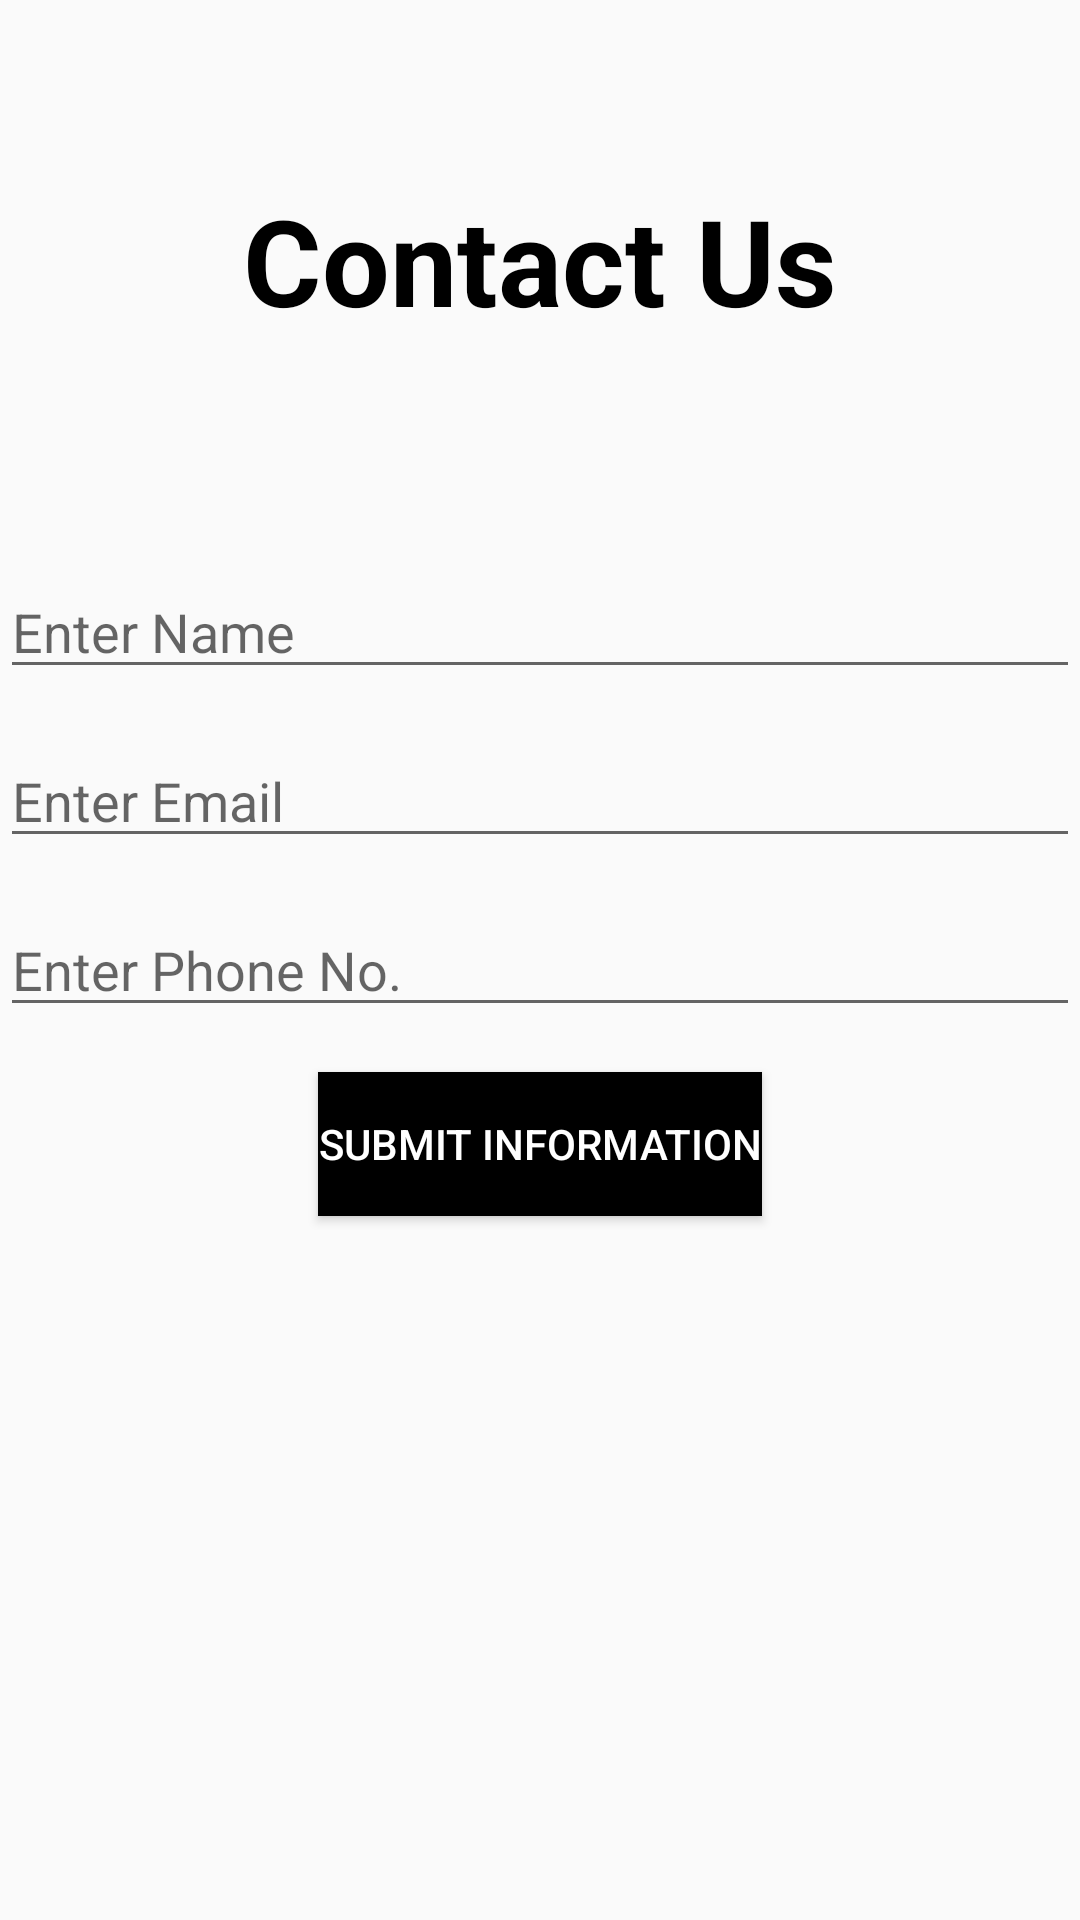

Produce the Android XML layout that renders to this screen, including the resource entries it uses.
<!-- AndroidManifest.xml: application theme AppTheme -->
<!-- res/layout/activity_contact.xml -->
<?xml version="1.0" encoding="utf-8"?>
<RelativeLayout xmlns:android="http://schemas.android.com/apk/res/android"
    xmlns:app="http://schemas.android.com/apk/res-auto"
    xmlns:tools="http://schemas.android.com/tools"
    android:layout_width="match_parent"
    android:layout_height="match_parent"
    tools:context=".contact"
    android:background="@drawable/bg2">
   


    <TextView
        android:layout_width="wrap_content"
        android:layout_height="wrap_content"
        android:id="@+id/text1"
        android:text="Contact Us"
        android:textColor="#000"
        android:textStyle="bold"
        android:textSize="40sp"
        android:layout_alignParentTop="true"
        android:layout_centerInParent="true"
        android:layout_margin="60dp"/>



    <EditText
        android:layout_width="match_parent"
        android:layout_height="wrap_content"
        android:id="@+id/etext1"
        android:layout_centerHorizontal="true"
        android:hint="Enter Name"
        android:textColor="#fff"
        android:layout_marginTop="15dp"
        android:layout_below="@+id/text1"/>

    <EditText
        android:id="@+id/etext2"
        android:layout_width="match_parent"
        android:layout_height="wrap_content"
        android:ems="10"
        android:inputType="textEmailAddress"
        android:layout_centerHorizontal="true"
        android:hint="Enter Email"
        android:textColor="#fff"
        android:layout_marginTop="15dp"
        android:layout_below="@+id/etext1"/>

    <EditText
        android:id="@+id/etext3"
        android:layout_width="match_parent"
        android:layout_height="wrap_content"
        android:ems="10"
        android:inputType="phone"
        android:layout_centerHorizontal="true"
        android:hint="Enter Phone No."
        android:textColor="#fff"
        android:layout_marginTop="15dp"
        android:layout_below="@+id/etext2"/>

    <Button
        android:id="@+id/button"
        android:layout_width="wrap_content"
        android:layout_height="wrap_content"
        android:text="Submit Information"
        android:layout_centerHorizontal="true"
        android:textColor="#fff"
        android:layout_marginTop="15dp"
        android:background="#000"
        android:layout_below="@+id/etext3"/>



</RelativeLayout>
<!-- resources referenced by this layout -->
<resources>
  <style name="AppTheme" parent="Theme.AppCompat.Light.DarkActionBar">
          
          <item name="colorPrimary">@color/colorPrimary</item>
          <item name="colorPrimaryDark">@color/colorPrimaryDark</item>
          <item name="colorAccent">@color/colorAccent</item>
      </style>
  <!-- not gathered from this repository: default colours our renderer supplied (Android Studio template values) -->
  <color name="colorPrimary">#FF6200EE</color>
  <color name="colorPrimaryDark">#FF3700B3</color>
  <color name="colorAccent">#FF03DAC5</color>
</resources>
